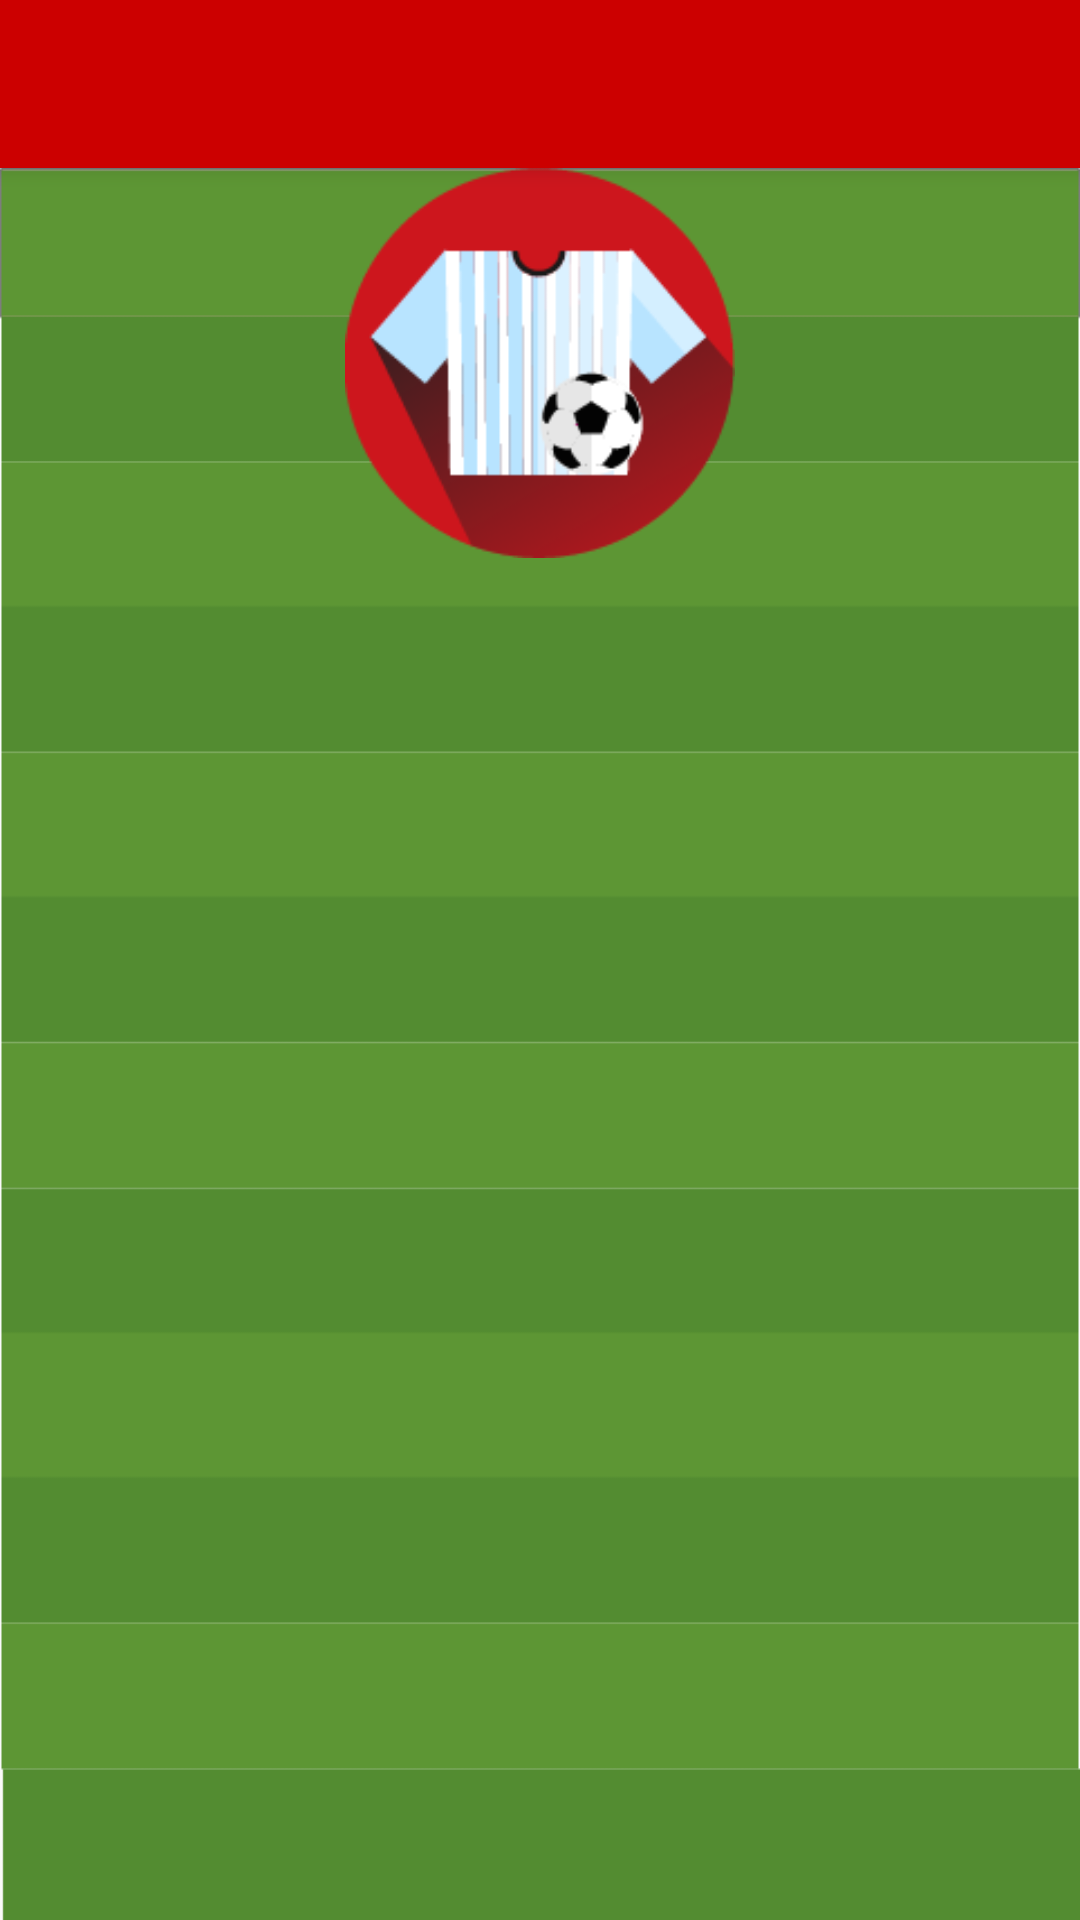

Produce the Android XML layout that renders to this screen, including the resource entries it uses.
<!-- AndroidManifest.xml: application theme AppTheme -->
<!-- res/layout/activity_list_equipes.xml -->
<?xml version="1.0" encoding="utf-8"?>
<android.support.design.widget.CoordinatorLayout xmlns:android="http://schemas.android.com/apk/res/android"
    xmlns:app="http://schemas.android.com/apk/res-auto"
    xmlns:tools="http://schemas.android.com/tools"
    android:layout_width="match_parent"
    android:layout_height="match_parent"
    android:fitsSystemWindows="true"
    tools:context="com.example.lus.myapplication.ListEquipes">

    <android.support.design.widget.AppBarLayout
        android:layout_width="match_parent"
        android:layout_height="wrap_content"
        android:theme="@style/AppTheme.AppBarOverlay">

        <android.support.v7.widget.Toolbar
            android:id="@+id/toolbar"
            android:layout_width="match_parent"
            android:layout_height="?attr/actionBarSize"
            android:background="?attr/colorPrimary"
            android:gravity="center"
            app:popupTheme="@style/AppTheme.PopupOverlay">

            <TextView
                android:layout_width="match_parent"
                android:layout_height="match_parent"
                android:gravity = "center"
                android:textColor="@android:color/white"
                android:id="@+id/toolbar_title" />

        </android.support.v7.widget.Toolbar>

    </android.support.design.widget.AppBarLayout>

    <include layout="@layout/content_list_equipes" />

</android.support.design.widget.CoordinatorLayout>
<!-- res/layout/content_list_equipes.xml (included above) -->
<?xml version="1.0" encoding="utf-8"?>
<RelativeLayout xmlns:android="http://schemas.android.com/apk/res/android"
    xmlns:app="http://schemas.android.com/apk/res-auto"
    xmlns:tools="http://schemas.android.com/tools"
    android:layout_width="match_parent"
    android:layout_height="match_parent"
    android:paddingBottom="@dimen/activity_vertical_margin"
    android:paddingLeft="@dimen/activity_horizontal_margin"
    android:paddingRight="@dimen/activity_horizontal_margin"
    android:paddingTop="@dimen/activity_vertical_margin"
    android:background="@drawable/fundo"
    app:layout_behavior="@string/appbar_scrolling_view_behavior"
    tools:context="com.example.lus.myapplication.ListEquipes"
    tools:showIn="@layout/activity_list_equipes">

    <LinearLayout
        android:layout_width="match_parent"
        android:layout_height="wrap_content"
        android:orientation="vertical">



    <ImageView
        android:layout_width="130dp"
        android:layout_height="130dp"
        android:src="@drawable/equipes"
        android:layout_gravity="center"
        android:layout_marginBottom="10dp"/>

    <ListView
        android:id="@+id/lsEquipes"
        android:layout_width="match_parent"
        android:layout_height="wrap_content" />
    </LinearLayout>
</RelativeLayout>
<!-- resources referenced by this layout -->
<resources>
  <!-- drawable equipes: png bitmap (drawable, 109940 bytes) -->
  <!-- drawable fundo: png bitmap (drawable, 5399 bytes) -->
  <style name="AppTheme.AppBarOverlay" parent="ThemeOverlay.AppCompat.Dark.ActionBar" />
  <style name="AppTheme.PopupOverlay" parent="ThemeOverlay.AppCompat.Light" />
  <style name="AppTheme" parent="Theme.AppCompat.Light.NoActionBar">
          
          <item name="colorPrimary">@color/colorPrimary</item>
          <item name="colorPrimaryDark">@color/colorPrimaryDark</item>
          <item name="colorAccent">@color/colorAccent</item>
      </style>
  <color name="colorPrimary">#cc0000</color>
  <color name="colorPrimaryDark">#000000</color>
  <color name="colorAccent">#FF4081</color>
</resources>
